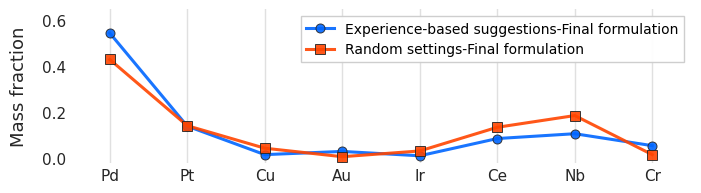

The matplotlib source for this figure: (Note: this script raises an exception after producing the figure.)
import matplotlib.pyplot as plt
import numpy as np
from pathlib import Path


FONT_FAMILY = ["Arial", "Helvetica", "DejaVu Sans"]
FONT_BASE = 11
FONT_TICK = 11
FONT_LABEL = 13

AXES_LW = 0.9
GRIDLINE = "0.88"  # 淡灰竖线网格
TEXT_DARK = "0.15"  # 深灰字体
OUTLINE = "0.15"  # 描边颜色


def set_publication_style():
    plt.rcParams.update({
        "font.family": "sans-serif",
        "font.sans-serif": FONT_FAMILY,
        "font.size": FONT_BASE,

        # ✅ 强制不加粗
        "axes.labelweight": "normal",
        "axes.titleweight": "normal",
        "font.weight": "normal",

        "axes.linewidth": AXES_LW,
        "axes.edgecolor": TEXT_DARK,
        "axes.labelcolor": TEXT_DARK,
        "axes.facecolor": "white",

        "xtick.color": TEXT_DARK,
        "ytick.color": TEXT_DARK,
        "xtick.direction": "in",
        "ytick.direction": "in",

        "figure.dpi": 300,
        "savefig.dpi": 600,
        "savefig.bbox": "tight",
        "savefig.facecolor": "white",

        "legend.fontsize": 10,
        "legend.frameon": True,
        "legend.fancybox": False,
        "legend.edgecolor": "0.8",
        "legend.framealpha": 0.95,
    })


set_publication_style()

# ==========================================
# 2. 数据准备
# ==========================================
METALS = ['Pd', 'Pt', 'Cu', 'Au', 'Ir', 'Ce', 'Nb', 'Cr']
x_coords = np.arange(len(METALS))

# --- Group 1: Experience-based (蓝色系) ---
DATA_EXP = np.array([0.546, 0.141, 0.017, 0.031, 0.012, 0.087, 0.108, 0.056])
LABEL_EXP = "Experience-based suggestions-Final formulation"
COLOR_EXP = "#0066FF"  # 经典高亮蓝

# --- Group 2: Random settings (橙红色系) ---
DATA_RND = np.array([0.431, 0.143, 0.045, 0.008, 0.033, 0.136, 0.187, 0.017])
LABEL_RND = "Random settings-Final formulation"
COLOR_RND = "#FF4500"  # 橙红色

# ==========================================
# 3. 绘图主逻辑
# ==========================================
fig, ax = plt.subplots(figsize=(8, 2))

# --- A. 绘制背景竖线网格 ---
for x in x_coords:
    ax.axvline(x, color=GRIDLINE, linestyle='-', linewidth=1.0, zorder=0)

# --- B. 绘制折线 (均为实线) ---
common_props = dict(
    linewidth=2.2,  # 线宽
    linestyle='-',  # 全部统一为实线
    markeredgecolor=OUTLINE,
    markeredgewidth=0.7,
    alpha=0.90  # 稍微调低一点点透明度，以便观察重叠部分
)

# 1. Experience (蓝色, 圆点)
ax.plot(
    x_coords, DATA_EXP,
    label=LABEL_EXP,
    color=COLOR_EXP,
    marker='o',  # 圆形标记
    markersize=6.5,
    zorder=10,
    **common_props
)

# 2. Random (橙红, 方块)
ax.plot(
    x_coords, DATA_RND,
    label=LABEL_RND,
    color=COLOR_RND,
    marker='s',  # 方形标记 
    markersize=6.5,
    zorder=11,
    **common_props
)

# --- C. 坐标轴与外观清理 ---
ax.set_xticks(x_coords)
ax.set_xticklabels(METALS, fontsize=FONT_TICK, fontweight='normal', color=TEXT_DARK)
ax.set_ylabel("Mass fraction", fontsize=FONT_LABEL, fontweight='normal', labelpad=10, color=TEXT_DARK)

# 隐藏边框
for sp in ax.spines.values():
    sp.set_visible(False)

# 隐藏刻度线
ax.tick_params(axis='x', length=0)
ax.tick_params(axis='y', length=0)

# 范围设置
ax.set_ylim(-0.02, 0.65)
ax.set_yticks([0.0, 0.2, 0.4, 0.6])
ax.set_xlim(-0.5, len(METALS) - 0.5)

# --- D. 添加图例 ---
ax.legend(loc='upper right')

# --- E. 保存 ---
outdir = Path(__file__).resolve().parent / "experinced plot"
outdir.mkdir(exist_ok=True)
save_path = outdir / "Fig8_c.png"
plt.savefig(save_path, dpi=600, bbox_inches='tight')
print(f"图表已保存: {save_path}")
plt.close(fig)
